The GitHub repository Ethan-6626/chicken contains a labelled image folder "dataset_combined" with 2 categories: diseased, normal. Examples follow, each with its label.

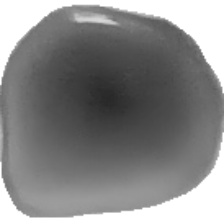
Label: normal

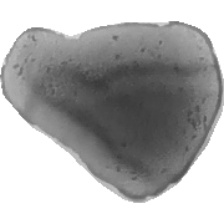
Label: diseased

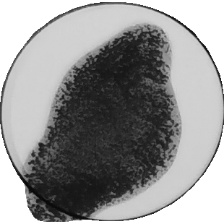
Label: diseased

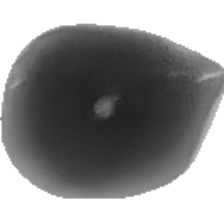
Label: normal

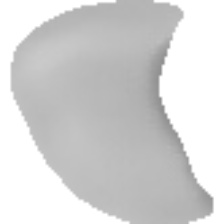
Label: normal

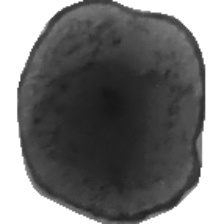
Label: diseased
